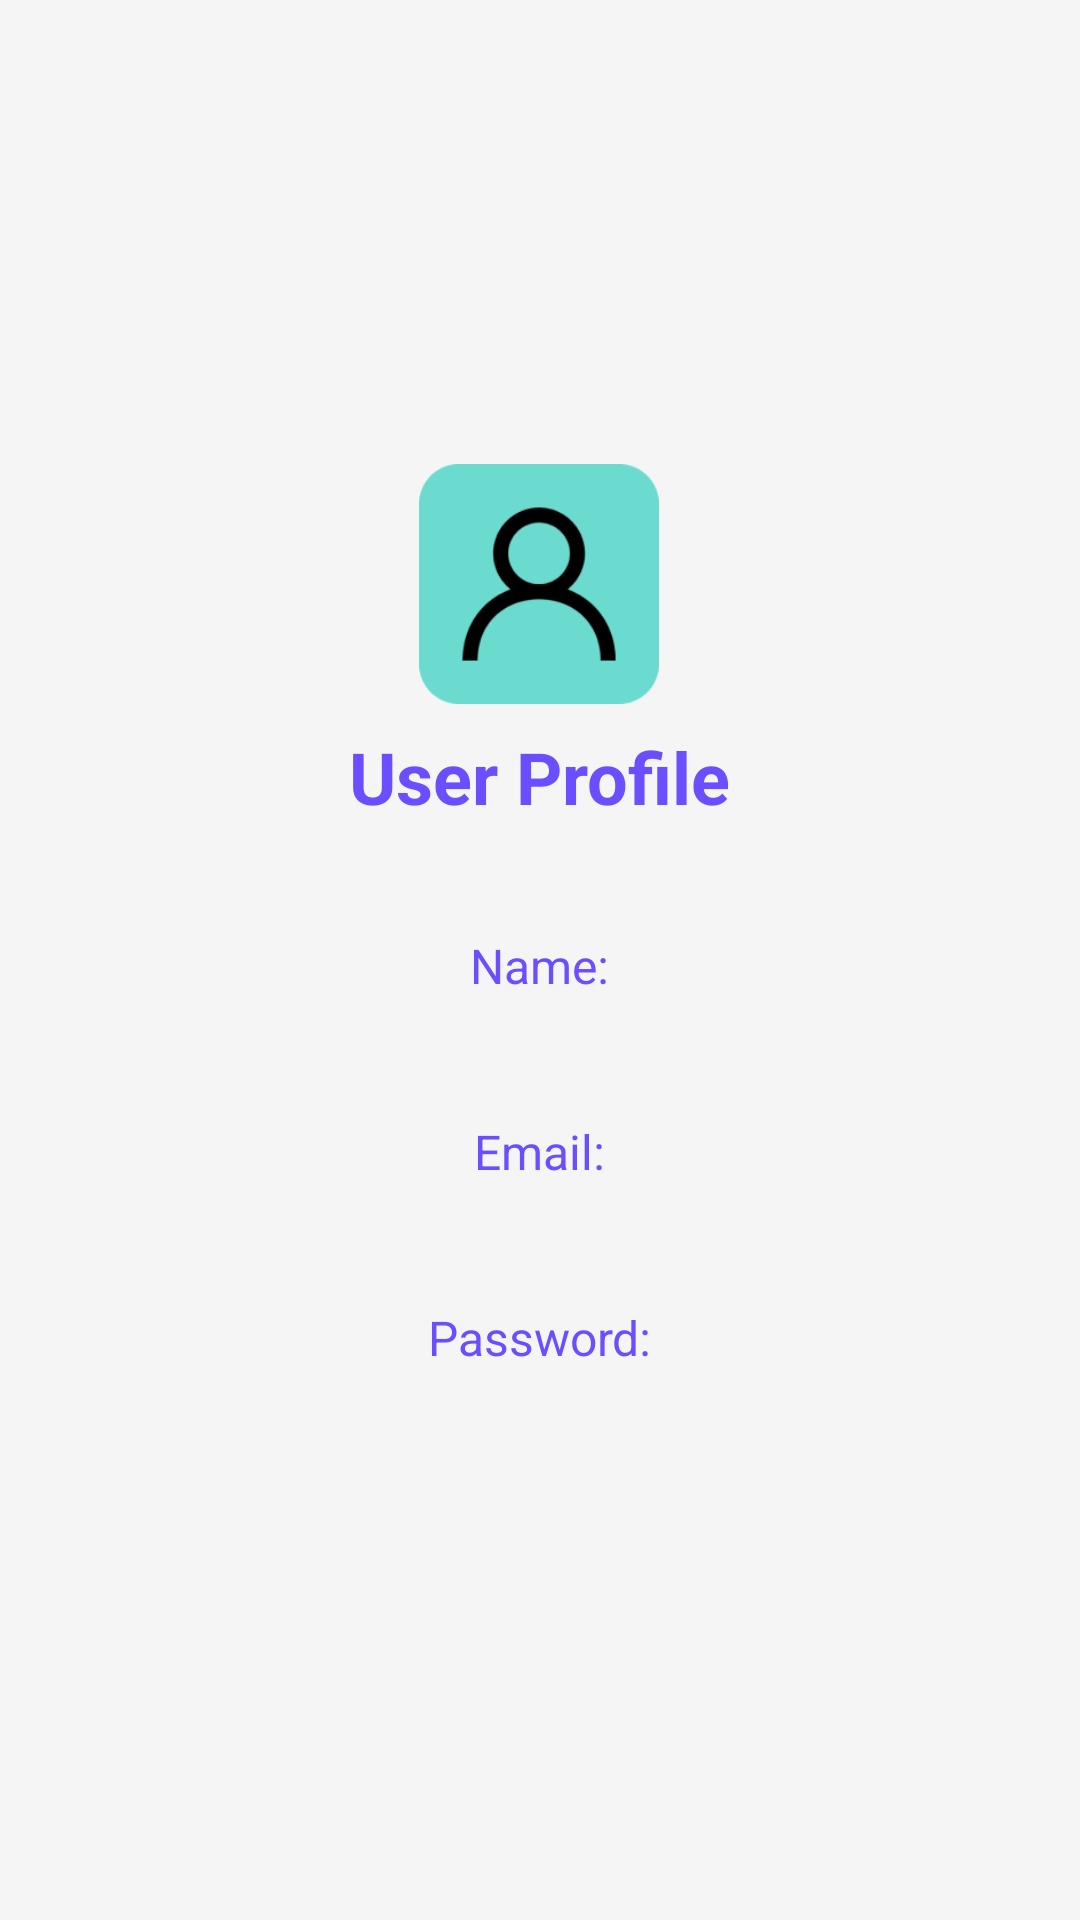

Here is an Android app screen rendered from its layout file. Give the layout XML and the strings, colors and styles it references.
<!-- AndroidManifest.xml: application theme Theme.BookMe -->
<!-- res/layout/activity_user_profile.xml -->
<LinearLayout xmlns:android="http://schemas.android.com/apk/res/android"
    android:layout_width="match_parent"
    android:layout_height="match_parent"
    android:orientation="vertical"
    android:padding="16dp"
    android:gravity="center"
    android:background="#F5F5F5">

    
    <LinearLayout
        android:layout_width="wrap_content"
        android:layout_height="wrap_content"
        android:orientation="vertical"
        android:gravity="center"
        android:layout_marginBottom="24dp">

        <ImageView
            android:layout_width="80dp"
            android:layout_height="80dp"
            android:src="@drawable/profile"/>

        <TextView
            android:layout_width="wrap_content"
            android:layout_height="wrap_content"
            android:text="User Profile"
            android:textSize="24sp"
            android:textStyle="bold"
            android:layout_marginTop="8dp"
            android:textColor="#6b4eff" />
    </LinearLayout>

    
    <TextView
        android:layout_width="wrap_content"
        android:layout_height="wrap_content"
        android:text="Name:"
        android:textSize="16sp"
        android:textColor="#6b4eff"
        android:layout_marginTop="12dp" />

    <TextView
        android:id="@+id/textViewName"
        android:layout_width="wrap_content"
        android:layout_height="wrap_content"
        android:textSize="18sp"
        android:textColor="#000"
        android:textStyle="bold"
        android:layout_marginTop="4dp" />

    
    <TextView
        android:layout_width="wrap_content"
        android:layout_height="wrap_content"
        android:text="Email:"
        android:textSize="16sp"
        android:textColor="#6b4eff"
        android:layout_marginTop="12dp" />

    <TextView
        android:id="@+id/textViewEmail"
        android:layout_width="wrap_content"
        android:layout_height="wrap_content"
        android:textSize="18sp"
        android:textColor="#000"
        android:textStyle="bold"
        android:layout_marginTop="4dp" />

    
    <TextView
        android:layout_width="wrap_content"
        android:layout_height="wrap_content"
        android:text="Password:"
        android:textSize="16sp"
        android:textColor="#6b4eff"
        android:layout_marginTop="12dp" />

    <TextView
        android:id="@+id/textViewPassword"
        android:layout_width="wrap_content"
        android:layout_height="wrap_content"
        android:textSize="18sp"
        android:textColor="#000"
        android:textStyle="bold"
        android:layout_marginTop="4dp" />
</LinearLayout>
<!-- resources referenced by this layout -->
<resources>
  <!-- drawable profile: png bitmap (drawable, 8043 bytes) -->
</resources>
